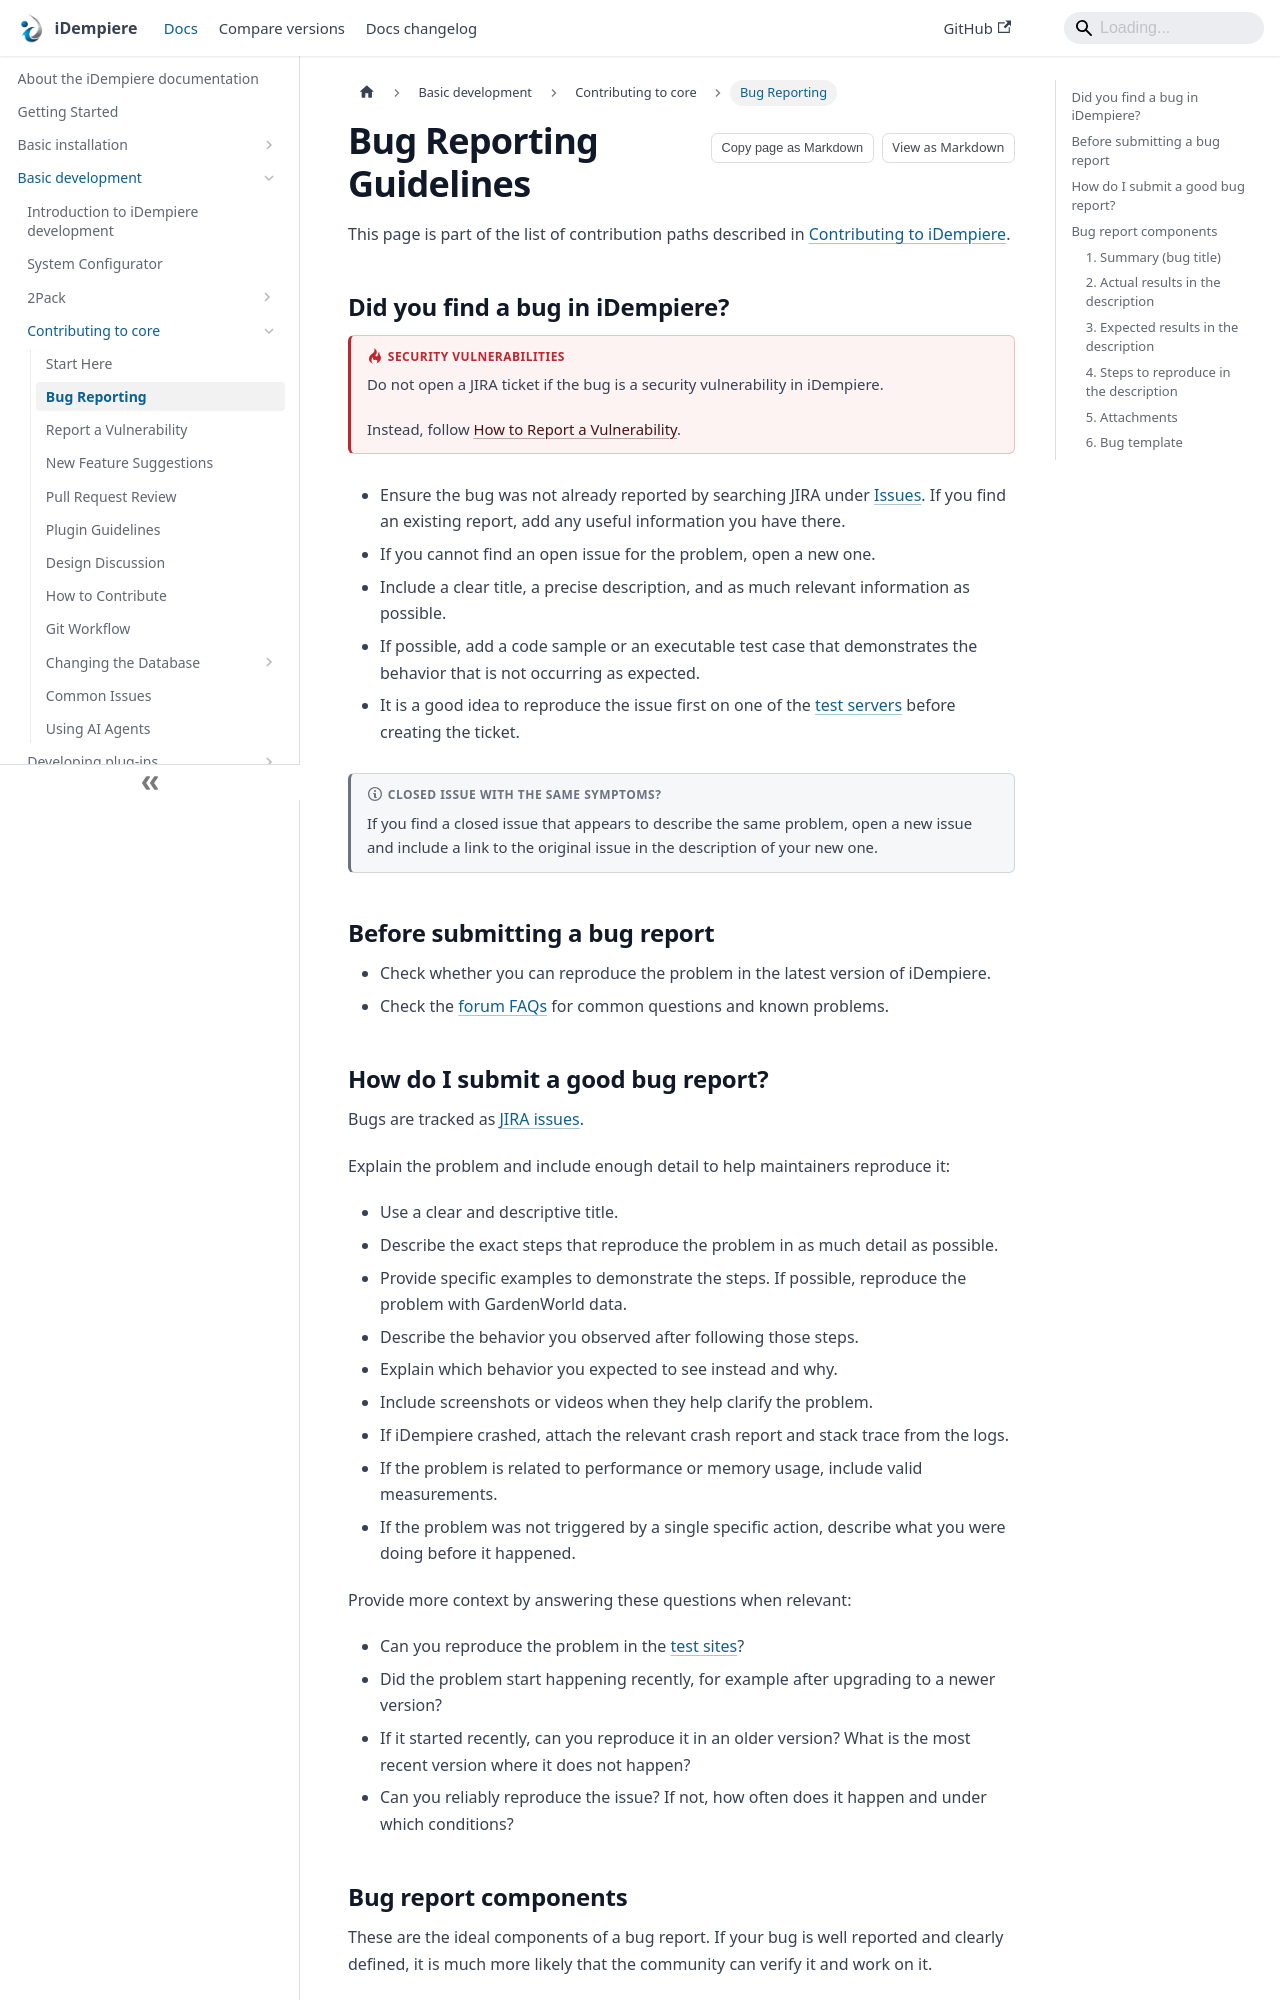

repository: idempiere/idempiere.github.io · page: docs/basic-development/contributing-to-core/bug-reporting-guidelines.html · generator: docusaurus

---
sidebar_label: Bug Reporting
sidebar_position: 2
description: How to report bugs in iDempiere so the community can reproduce and fix them efficiently
---
# Bug Reporting Guidelines

This page is part of the list of contribution paths described in [Contributing to iDempiere](./contributing-to-idempiere).

## Did you find a bug in iDempiere?

:::danger Security vulnerabilities
Do not open a JIRA ticket if the bug is a security vulnerability in iDempiere.

Instead, follow [How to Report a Vulnerability](./how-to-report-a-vulnerability).
:::

- Ensure the bug was not already reported by searching JIRA under [Issues](https://idempiere.atlassian.net/issues/). If you find an existing report, add any useful information you have there.
- If you cannot find an open issue for the problem, open a new one.
- Include a clear title, a precise description, and as much relevant information as possible.
- If possible, add a code sample or an executable test case that demonstrates the behavior that is not occurring as expected.
- It is a good idea to reproduce the issue first on one of the [test servers](https://www.idempiere.org/test-sites) before creating the ticket.

:::note Closed issue with the same symptoms?
If you find a closed issue that appears to describe the same problem, open a new issue and include a link to the original issue in the description of your new one.
:::

## Before submitting a bug report

- Check whether you can reproduce the problem in the latest version of iDempiere.
- Check the [forum FAQs](https://www.idempiere.org/forums) for common questions and known problems.
